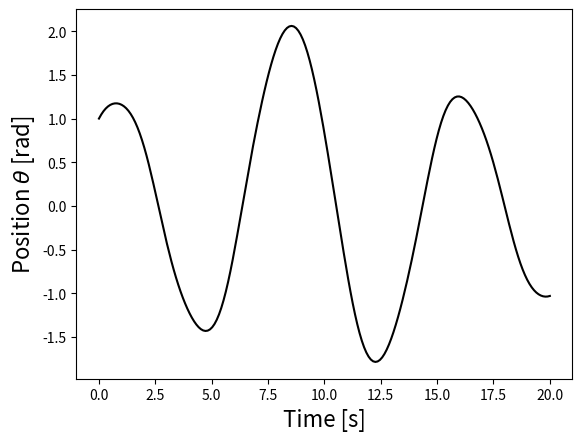
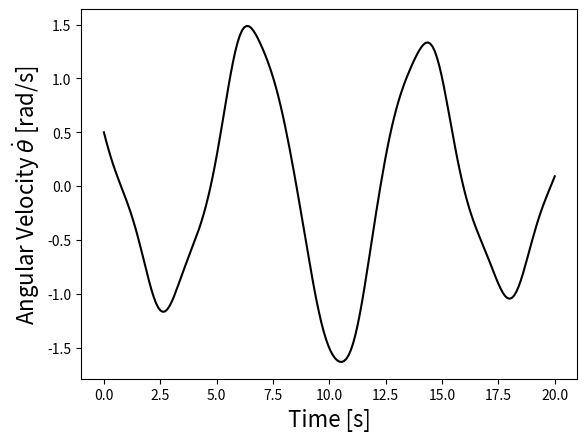

The script that saved these images, in order:
# HW 6
# [redacted]

import numpy as np
import matplotlib.pyplot as plt
from scipy.integrate import odeint

# Define constants
L = 10 # Length of arm [m]
g = 9.81 # Gravitational acceleration [m/s^2]
omega = 2*np.sqrt(g/L) # Driving frequency [rad/s]
u0 = 0.1 # Normalized amplitude of the excitation

# Define the ODE system to solve
def simplePendulum( odeVariables, timeVector ):
    
    # Get initial conditions from input
    theta = odeVariables[0]    # Position [rad]
    thetaDot = odeVariables[1] # Angular velocity [rad/s]
    
    # Return ODE array describing motion
    EOM = [ thetaDot, -(g/L)*np.sin(theta) ]
    return EOM
    
#

def forcedPendulum( odeVariables, timeVector ):
    
    # Get initial conditions from input
    theta = odeVariables[0]    # Position [rad]
    thetaDot = odeVariables[1] # Angular velocity [rad/s]
    
    # Return ODE array describing motion
    EOM1 = thetaDot
    EOM2 = -(g/L)*np.sin(theta) + ( omega**2*u0*np.sin(omega*timeVector) )*np.sin(theta)
    EOM = [ EOM1, EOM2  ]
    return EOM
    
#
    
# Set initial conditions
theta0 = 1; # [rad]
thetaDot0 = 0.5; # [rad/s] 
initialConditions = [ theta0, thetaDot0 ]

# Set time limits
tMin = 0  # [s] Time of theta0 and thetaDot0
tMax = 20 # [s]
tVector = np.linspace( tMin, tMax, 200 )

# Get solution
simpleSolution = odeint( simplePendulum, initialConditions, tVector )
solution = odeint( forcedPendulum, initialConditions, tVector )
theta = solution[:,0]
thetaDot = solution[:,1]
    
# Plot results
plt.figure(facecolor='white')
plt.plot( tVector, theta, 'k' )
plt.xlabel( 'Time [s]', fontsize=16 )
plt.ylabel( r"Position $\theta$ [rad]", fontsize=16 )
plt.show()

plt.figure(facecolor='white')
plt.plot( tVector, thetaDot, 'k' )
plt.xlabel( 'Time [s]', fontsize=16 )
plt.ylabel( r"Angular Velocity $\dot{\theta}$ [rad/s]", fontsize=16 )
plt.show()